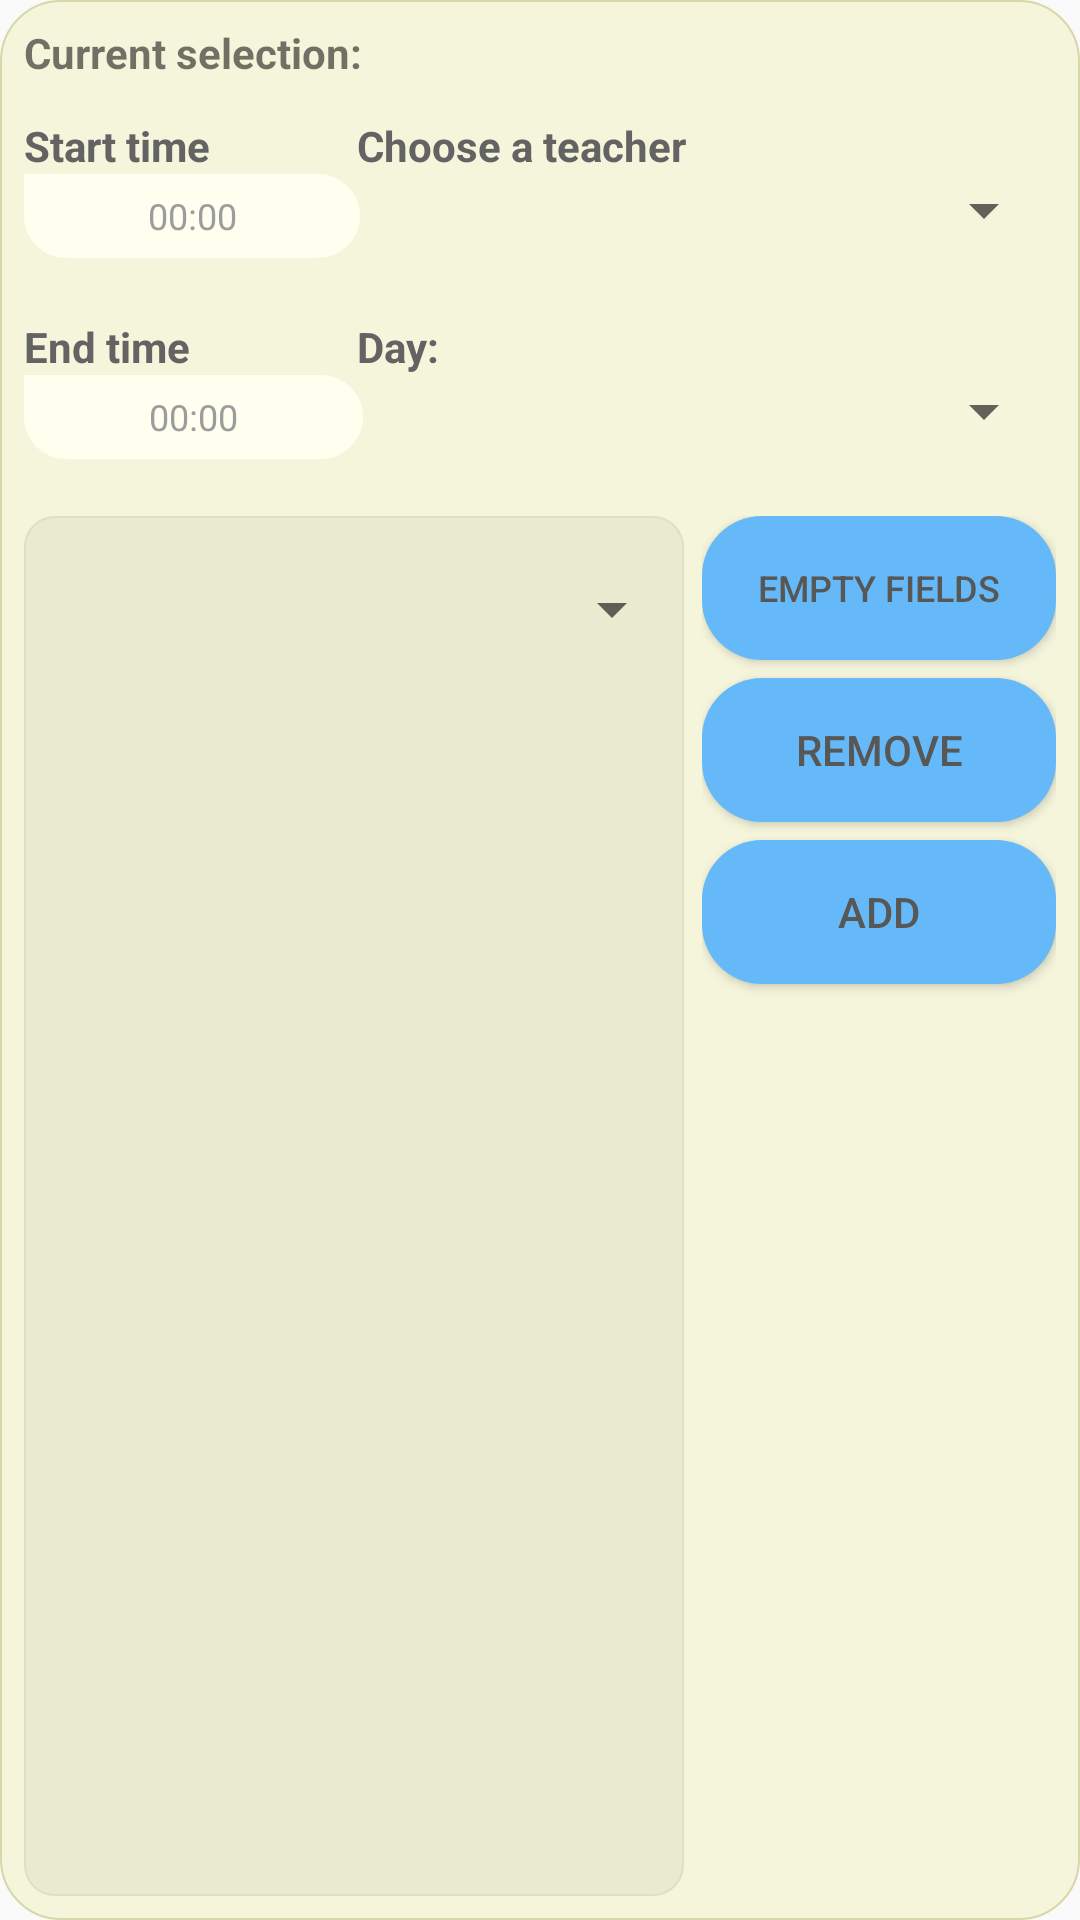

This screen was rendered from an Android layout file. Write that file and the resources it references.
<!-- AndroidManifest.xml: application theme Theme.TFGprueba2 -->
<!-- res/layout/popup_add_tutoria.xml -->
<?xml version="1.0" encoding="utf-8"?>
<RelativeLayout
    xmlns:android="http://schemas.android.com/apk/res/android"
    xmlns:tools="http://schemas.android.com/tools"
    android:layout_marginTop="48dp"
    android:layout_gravity="center_horizontal"
    android:layout_width="350dp"
    android:layout_height="350dp"
    android:background="@drawable/basic_layout"
    >

    <LinearLayout
        android:layout_width="334dp"
        android:layout_height="334dp"
        android:layout_alignParentStart="true"
        android:layout_alignParentLeft="true"
        android:layout_alignParentTop="true"
        android:layout_alignParentEnd="true"
        android:layout_alignParentRight="true"
        android:layout_alignParentBottom="true"
        android:layout_marginStart="8dp"
        android:layout_marginLeft="8dp"
        android:layout_marginTop="8dp"
        android:layout_marginEnd="8dp"
        android:layout_marginRight="8dp"
        android:layout_marginBottom="8dp"
        android:orientation="vertical">

        <LinearLayout
            android:layout_width="match_parent"
            android:layout_height="31dp"
            android:orientation="horizontal">

            <TextView
                android:id="@+id/seleccionTutoria_textView"
                android:layout_width="25dp"
                android:layout_height="wrap_content"
                android:layout_weight="1"
                android:text="@string/seleccion_actual"
                android:textStyle="bold" />

            <TextView
                android:id="@+id/seleccionActualTutoria_textView"
                android:layout_width="118dp"
                android:layout_height="wrap_content"
                android:layout_weight="1" />

        </LinearLayout>

        <LinearLayout
            android:layout_width="match_parent"
            android:layout_height="wrap_content"
            android:orientation="horizontal">

            <TextView
                android:id="@+id/textView21"
                android:layout_width="111dp"
                android:layout_height="wrap_content"
                android:text="@string/HoraInicio"
                android:textColor="@color/gray_500"
                android:textStyle="bold" />

            <TextView
                android:id="@+id/textView22"
                android:layout_width="164dp"
                android:layout_height="wrap_content"
                android:layout_weight="1"
                android:text="@string/seleccionaDocente"
                android:textColor="@color/gray_500"
                android:textStyle="bold" />

        </LinearLayout>

        <LinearLayout
            android:layout_width="match_parent"
            android:layout_height="48dp"
            android:orientation="horizontal">

            <EditText
                android:id="@+id/horaInicioTutoria_editTextTime"
                android:layout_width="95dp"
                android:layout_height="28dp"
                android:layout_weight="1"
                android:background="@drawable/basic_textview"
                android:ems="10"
                android:gravity="center"
                android:hint="@string/HoraDefault"
                android:textColorHint="@color/gray_300"
                android:textColor="@color/gray_400"
                android:inputType="time"
                android:textSize="12sp" />

            <Spinner
                android:id="@+id/spinner"
                android:layout_width="215dp"
                android:layout_height="wrap_content"
                android:layout_weight="1" />

        </LinearLayout>

        <LinearLayout
            android:layout_width="match_parent"
            android:layout_height="wrap_content"
            android:orientation="horizontal">

            <TextView
                android:id="@+id/textView18"
                android:layout_width="111dp"
                android:layout_height="wrap_content"
                android:text="@string/HoraFin"
                android:textColor="@color/gray_500"
                android:textStyle="bold" />

            <TextView
                android:id="@+id/textView17"
                android:layout_width="117dp"
                android:layout_height="wrap_content"
                android:layout_weight="1"
                android:text="@string/dia"
                android:textColor="@color/gray_500"
                android:textStyle="bold" />
        </LinearLayout>

        <LinearLayout
            android:layout_width="match_parent"
            android:layout_height="47dp"
            android:orientation="horizontal">

            <EditText
                android:id="@+id/horaFinTutoria_editTextTime"
                android:layout_width="95dp"
                android:layout_height="28dp"
                android:layout_weight="1"
                android:background="@drawable/basic_textview"
                android:ems="10"
                android:gravity="center"
                android:hint="@string/HoraDefault"
                android:textColorHint="@color/gray_300"
                android:textColor="@color/gray_400"
                android:inputType="time"
                android:textSize="12sp" />

            <Spinner
                android:id="@+id/spinner2"
                android:layout_width="213dp"
                android:layout_height="wrap_content"
                android:layout_weight="1" />

        </LinearLayout>

        <LinearLayout
            android:layout_width="match_parent"
            android:layout_height="match_parent"
            android:orientation="horizontal">

            <LinearLayout
                android:layout_width="446dp"
                android:layout_height="match_parent"
                android:layout_weight="1"
                android:orientation="vertical"
                android:layout_marginRight="6dp"
                android:background="@drawable/basic_layout2"
                >

                <TextView
                    android:id="@+id/textView23"
                    android:layout_width="match_parent"
                    android:layout_marginLeft="3dp"
                    android:textColor="@color/gray_500"
                    android:layout_height="wrap_content"
                    tools:text="@string/listaTutorias" />

                <Spinner
                    android:id="@+id/spinner6"
                    android:layout_width="match_parent"
                    android:layout_height="wrap_content" />

            </LinearLayout>

            <LinearLayout
                android:layout_width="match_parent"
                android:layout_height="match_parent"
                android:layout_weight="1"
                android:orientation="vertical">

                <Button
                    android:id="@+id/emptyTutoria_button"
                    android:layout_width="match_parent"
                    android:layout_height="wrap_content"
                    android:text="@string/empty_button"
                    android:layout_marginBottom="6dp"
                    android:textColor="@color/gray_400"
                    android:background="@drawable/basic_button2"
                    android:textSize="12sp" />

                <Button
                    android:id="@+id/removeTutoria_button"
                    android:layout_width="match_parent"
                    android:layout_height="wrap_content"
                    android:layout_marginBottom="6dp"
                    android:textColor="@color/gray_400"
                    android:background="@drawable/basic_button2"
                    android:text="@string/remove_button" />

                <Button
                    android:id="@+id/addTutoria_button"
                    android:layout_width="match_parent"
                    android:layout_height="wrap_content"

                    android:textColor="@color/gray_400"
                    android:background="@drawable/basic_button2"
                    android:text="@string/add_button" />
            </LinearLayout>
        </LinearLayout>
    </LinearLayout>
</RelativeLayout>
<!-- resources referenced by this layout -->
<resources>
  <color name="gray_300">#9C9C9C</color>
  <color name="gray_400">#575756</color>
  <color name="gray_500">#636363</color>
  <!-- drawable basic_button2 (drawable) -->
  <?xml version="1.0" encoding="utf-8"?>
  <shape xmlns:android="http://schemas.android.com/apk/res/android"
      android:shape="rectangle">
      <corners android:radius="20dp" />
      <solid android:color="#66B9F9" />
  </shape>
  <!-- drawable basic_layout (drawable) -->
  <?xml version="1.0" encoding="utf-8"?>
  <shape xmlns:android="http://schemas.android.com/apk/res/android"
      android:shape="rectangle"
      >
      <corners android:radius="20dp"/>
      <stroke
          android:width="2px"
          android:color="@color/yellow_300"
          ></stroke>
  <solid android:color = "@color/yellow_400"></solid>
  </shape>
  <!-- drawable basic_layout2 (drawable) -->
  <?xml version="1.0" encoding="utf-8"?>
  <shape xmlns:android="http://schemas.android.com/apk/res/android"
      android:shape="rectangle">
      <corners android:radius="10dp"/>
      <stroke
          android:width="2px"
          android:color="@color/yellow_100"
          ></stroke>
      <solid android:color="@color/yellow_200" />
  </shape>
  <!-- drawable basic_textview (drawable) -->
  <?xml version="1.0" encoding="utf-8"?>
  <shape xmlns:android="http://schemas.android.com/apk/res/android"
      android:shape="rectangle">
      <corners android:bottomRightRadius="20dp" android:bottomLeftRadius="20dp" android:topRightRadius="20dp"/>
      <stroke
          android:width="2px"
          android:color="#FFFFF0" />
      <solid android:color="#FFFFF0" />
  </shape>
  <string name="HoraDefault">00:00</string>
  <string name="HoraFin">End time</string>
  <string name="HoraInicio">Start time</string>
  <string name="add_button">Add</string>
  <string name="dia">Day:</string>
  <string name="empty_button">Empty fields</string>
  <string name="listaTutorias">Meeting list:</string>
  <string name="remove_button">Remove</string>
  <string name="seleccion_actual">Current selection:</string>
  <string name="seleccionaDocente"> Choose a teacher</string>
  <style name="Theme.TFGprueba2" parent="Theme.AppCompat.Light.NoActionBar">
          
          <item name="colorPrimary">@color/purple_500</item>
          <item name="colorPrimaryVariant">@color/purple_700</item>
          <item name="colorOnPrimary">@color/white</item>
          
          <item name="colorSecondary">@color/teal_200</item>
          <item name="colorSecondaryVariant">@color/teal_700</item>
          <item name="colorOnSecondary">@color/black</item>
          
          <item name="android:statusBarColor" tools:targetApi="l">?attr/colorPrimaryVariant</item>
          
  
          
          <item name="colorPrimarioLayout1">@color/yellow_400</item>
          <item name="colorSecundarioLayout1">@color/yellow_300</item>
  
          <item name="colorPrimarioLayout2">@color/yellow_200</item>
          <item name="colorSecundarioLayout2">@color/yellow_100</item>
  
      </style>
  <color name="yellow_300">#D7D7A8</color>
  <color name="yellow_400">#F5F5DC</color>
  <color name="yellow_100">#DFDFC6</color>
  <color name="yellow_200">#EAEAD1</color>
  <color name="purple_500">#FF6200EE</color>
  <color name="purple_700">#FF3700B3</color>
  <color name="white">#FFFFFFFF</color>
  <color name="teal_200">#FF03DAC5</color>
  <color name="teal_700">#FF018786</color>
  <color name="black">#FF000000</color>
</resources>
